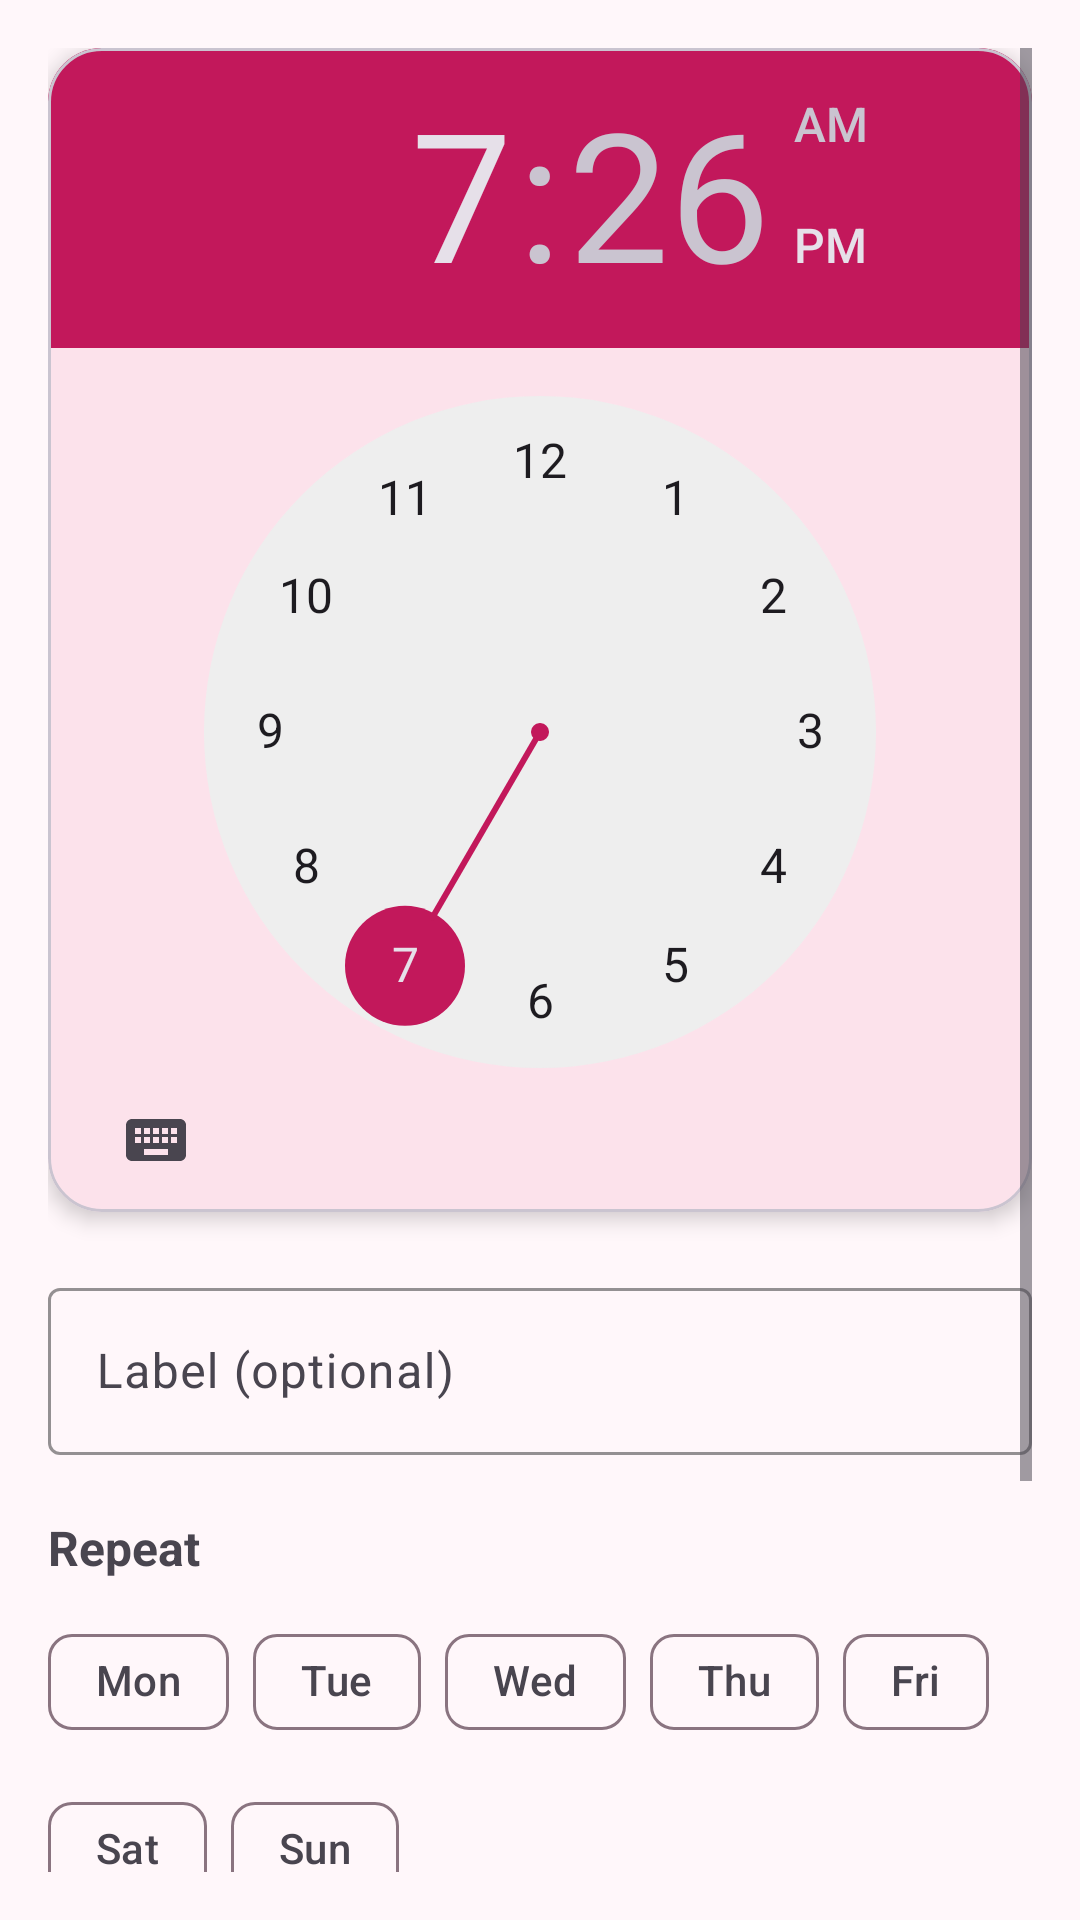

Produce the Android XML layout that renders to this screen, including the resource entries it uses.
<!-- AndroidManifest.xml: application theme Theme.NeoClock -->
<!-- res/layout/fragment_add_alarm.xml -->
<?xml version="1.0" encoding="utf-8"?>
<layout xmlns:android="http://schemas.android.com/apk/res/android"
    xmlns:app="http://schemas.android.com/apk/res-auto"
    xmlns:tools="http://schemas.android.com/tools">

    <data>

    </data>

    <com.google.android.material.circularreveal.CircularRevealFrameLayout
        android:layout_width="match_parent"
        android:layout_height="match_parent"
        android:padding="0dp"
        tools:context=".ui.fragment.AddAlarmLayout">

        <ScrollView
            android:layout_width="match_parent"
            android:layout_height="match_parent"
            android:padding="16dp"
            android:fillViewport="true">

            <LinearLayout
                android:layout_width="match_parent"
                android:layout_height="wrap_content"
                android:orientation="vertical"
                android:gravity="center_horizontal"
                android:paddingBottom="24dp">

                
                <com.google.android.material.card.MaterialCardView
                    android:layout_width="match_parent"
                    android:layout_height="wrap_content"
                    app:cardCornerRadius="18dp"
                    app:cardElevation="4dp"
                    android:padding="16dp"
                    android:layout_marginBottom="20dp">

                    <TimePicker
                        android:id="@+id/timePicker"
                        android:layout_width="match_parent"
                        android:layout_height="wrap_content" />

                </com.google.android.material.card.MaterialCardView>


                
                <com.google.android.material.textfield.TextInputLayout
                    android:layout_width="match_parent"
                    android:layout_height="wrap_content"
                    android:hint="Label (optional)"
                    app:boxStrokeColor="?attr/colorPrimary">

                    <com.google.android.material.textfield.TextInputEditText
                        android:id="@+id/etLabel"
                        android:layout_width="match_parent"
                        android:layout_height="wrap_content"
                        android:singleLine="true" />

                </com.google.android.material.textfield.TextInputLayout>


                
                <TextView
                    android:layout_width="match_parent"
                    android:layout_height="wrap_content"
                    android:layout_marginTop="20dp"
                    android:text="Repeat"
                    android:textSize="16sp"
                    android:textStyle="bold" />

                <com.google.android.material.chip.ChipGroup
                    android:id="@+id/chipGroupDays"
                    android:layout_width="match_parent"
                    android:layout_height="wrap_content"
                    android:layout_marginTop="10dp"
                    app:singleSelection="false"
                    app:selectionRequired="false"
                    app:chipSpacing="8dp">

                    <com.google.android.material.chip.Chip
                        android:id="@+id/chipMon"
                        android:layout_height="wrap_content"
                        android:layout_width="wrap_content"
                        style="@style/Widget.Material3.Chip.Filter"
                        android:text="Mon" />
                    <com.google.android.material.chip.Chip
                        android:id="@+id/chipTue"
                        android:layout_height="wrap_content"
                        android:layout_width="wrap_content"
                        style="@style/Widget.Material3.Chip.Filter"
                        android:text="Tue" />
                    <com.google.android.material.chip.Chip
                        android:id="@+id/chipWed"
                        android:layout_height="wrap_content"
                        android:layout_width="wrap_content"
                        style="@style/Widget.Material3.Chip.Filter"
                        android:text="Wed" />
                    <com.google.android.material.chip.Chip
                        android:layout_height="wrap_content"
                        android:layout_width="wrap_content"
                        android:id="@+id/chipThu"
                        style="@style/Widget.Material3.Chip.Filter"
                        android:text="Thu" />
                    <com.google.android.material.chip.Chip
                        android:id="@+id/chipFri"
                        android:layout_height="wrap_content"
                        android:layout_width="wrap_content"
                        style="@style/Widget.Material3.Chip.Filter"
                        android:text="Fri" />
                    <com.google.android.material.chip.Chip
                        android:id="@+id/chipSat"
                        android:layout_height="wrap_content"
                        android:layout_width="wrap_content"
                        style="@style/Widget.Material3.Chip.Filter"
                        android:text="Sat" />
                    <com.google.android.material.chip.Chip
                        android:id="@+id/chipSun"
                        android:layout_height="wrap_content"
                        android:layout_width="wrap_content"
                        style="@style/Widget.Material3.Chip.Filter"
                        android:text="Sun" />

                </com.google.android.material.chip.ChipGroup>


                
                <com.google.android.material.materialswitch.MaterialSwitch
                    android:id="@+id/switchVibrate"
                    android:layout_width="match_parent"
                    android:layout_height="wrap_content"
                    android:layout_marginTop="24dp"
                    android:text="Vibrate"
                    android:checked="true" />


                
                <com.google.android.material.button.MaterialButton
                    android:id="@+id/btnSave"
                    android:layout_width="match_parent"
                    android:layout_height="wrap_content"
                    android:layout_marginTop="30dp"
                    android:text="Save Alarm"
                    app:cornerRadius="16dp" />

            </LinearLayout>
        </ScrollView>

    </com.google.android.material.circularreveal.CircularRevealFrameLayout>

</layout>
<!-- resources referenced by this layout -->
<resources>
  <style name="Theme.NeoClock" parent="Base.Theme.NeoClock" />
  <style name="Base.Theme.NeoClock" parent="Theme.Material3.DayNight.NoActionBar">
  
          <item name="android:statusBarColor">?attr/colorPrimary</item>
          <item name="android:navigationBarColor">?attr/colorSurface</item>
  
           
          <item name="colorPrimary">@color/md_theme_light_primary</item>
          <item name="colorOnPrimary">@color/md_theme_light_onPrimary</item>
          <item name="colorPrimaryContainer">@color/md_theme_light_primaryContainer</item>
          <item name="colorOnPrimaryContainer">@color/md_theme_light_onPrimaryContainer</item>
  
          
          <item name="colorSecondary">@color/md_theme_light_secondary</item>
          <item name="colorOnSecondary">@color/md_theme_light_onSecondary</item>
          <item name="colorSecondaryContainer">@color/md_theme_light_secondaryContainer</item>
          <item name="colorOnSecondaryContainer">@color/md_theme_light_onSecondaryContainer</item>
  
          
          <item name="colorTertiary">@color/md_theme_light_tertiary</item>
          <item name="colorOnTertiary">@color/md_theme_light_onTertiary</item>
          <item name="colorTertiaryContainer">@color/md_theme_light_tertiaryContainer</item>
          <item name="colorOnTertiaryContainer">@color/md_theme_light_onTertiaryContainer</item>
  
          
          <item name="android:colorBackground">@color/md_theme_light_background</item>
          <item name="colorOnBackground">@color/md_theme_light_onBackground</item>
          <item name="colorSurface">@color/md_theme_light_surface</item>
          <item name="colorOnSurface">@color/md_theme_light_onSurface</item>
  
          <item name="colorOutline">@color/md_theme_light_outline</item>
  
          
  
  
      </style>
  <color name="md_theme_light_primary">#E91E63</color>
  <color name="md_theme_light_onPrimary">#FFFFFF</color>
  <color name="md_theme_light_primaryContainer">#FFD8E4</color>
  <color name="md_theme_light_onPrimaryContainer">#3A0015</color>
  <color name="md_theme_light_secondary">#C2185B</color>
  <color name="md_theme_light_onSecondary">#FFFFFF</color>
  <color name="md_theme_light_secondaryContainer">#FFD9E3</color>
  <color name="md_theme_light_onSecondaryContainer">#3F0015</color>
  <color name="md_theme_light_tertiary">#AD1457</color>
  <color name="md_theme_light_onTertiary">#FFFFFF</color>
  <color name="md_theme_light_tertiaryContainer">#FFD9E5</color>
  <color name="md_theme_light_onTertiaryContainer">#3A0014</color>
  <color name="md_theme_light_background">#FFF7FA</color>
  <color name="md_theme_light_onBackground">#1C1B1F</color>
  <color name="md_theme_light_surface">#FFF7FA</color>
  <color name="md_theme_light_onSurface">#1C1B1F</color>
  <color name="md_theme_light_outline">#8A7480</color>
</resources>
